Run: headless pygame with SDL's dummy video driver; simulated clock (each Clock.tick advances the game by its frame time, no real sleeping); random seed 0; keys injected as events and as key.get_pressed() state; no mouse input.
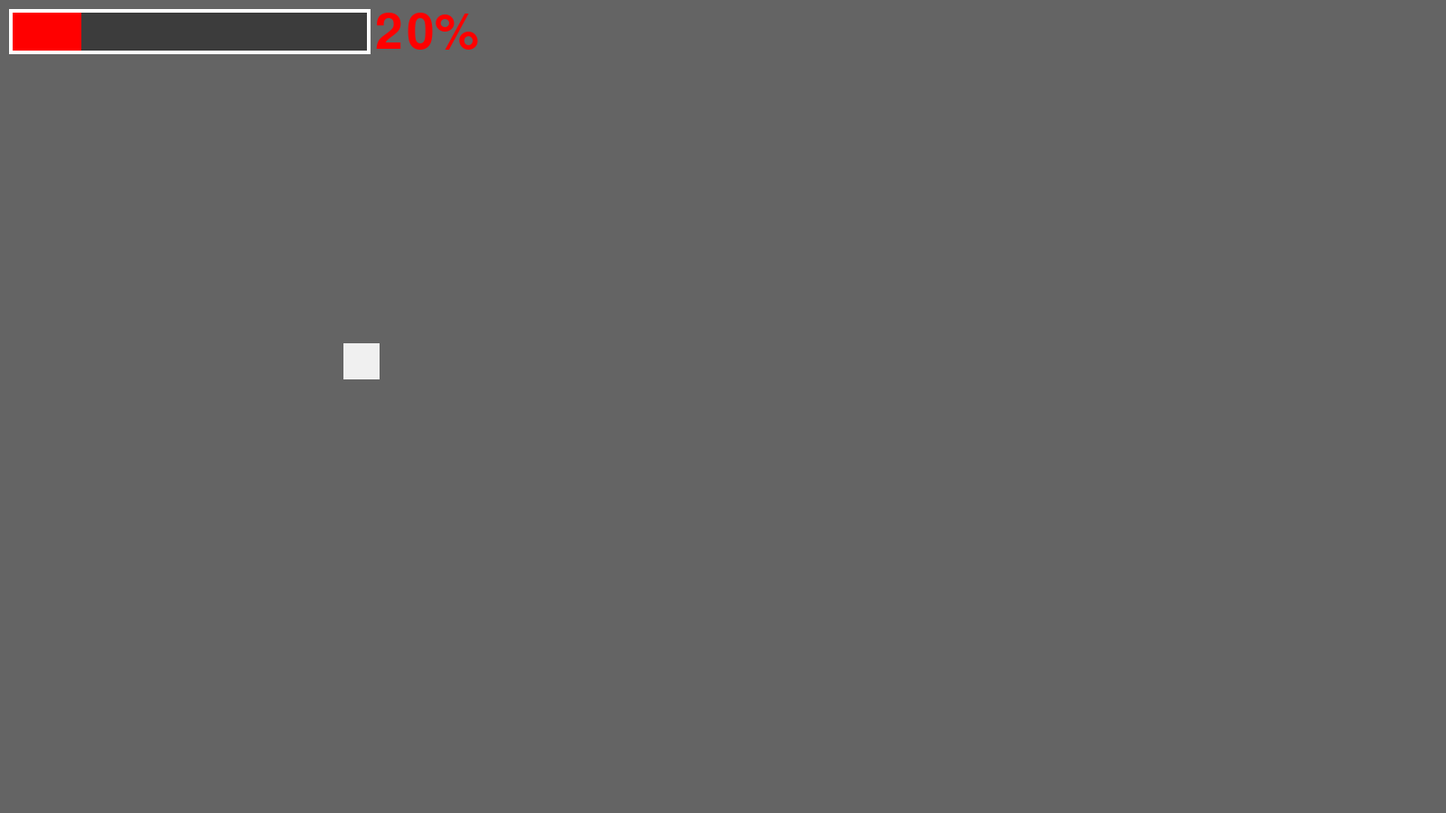
Frame 1 of 4 · flips 1–60 · no input
Frame 2 of 4 · flips 61–180 · tapped SPACE, RETURN · held RIGHT (→), D · screen unchanged from frame 1, image omitted
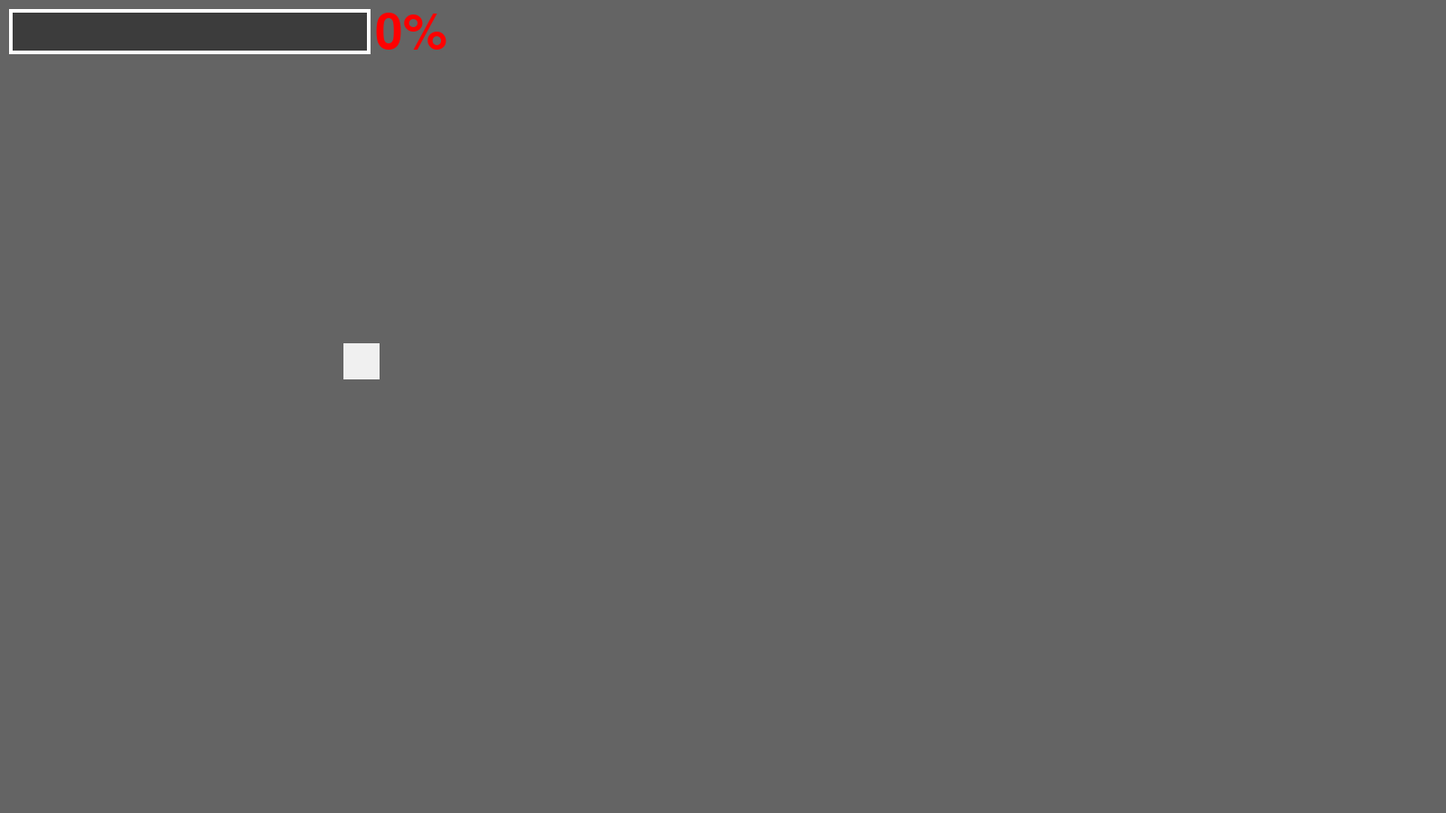
Frame 3 of 4 · flips 181–300 · held DOWN (↓), S
Frame 4 of 4 · flips 301–420 · held LEFT (←), A, UP (↑), W · screen same as frame 1, image omitted

The pygame program that drew these frames:

import pygame, sys

class Player(pygame.sprite.Sprite):
    def __init__(self):
        super().__init__()
        self.image = pygame.Surface((40, 40))
        self.image.fill((240, 240, 240))
        self.rect = self.image.get_rect(center=(400, 400))

        self.current_health = 200
        self.maximum_health = 1000
        self.health_bar_length = 400
        self.health_ratio = self.maximum_health / self.health_bar_length

    def get_damage(self, amount):
        if self.current_health > 0:
            self.current_health -= amount
        if self.current_health <= 0:
            self.current_health = 0

    def get_health(self, amount):
        if self.current_health < self.maximum_health:
            self.current_health += amount
        if self.current_health >= self.maximum_health:
            self.current_health = self.maximum_health

    def basic_health(self):
        # Draw background (grey bar)
        pygame.draw.rect(screen, (60, 60, 60), (10, 10, self.health_bar_length, 50))
        pygame.draw.rect(screen, (255, 0, 0), (10, 10, self.current_health / self.health_ratio, 50))
        pygame.draw.rect(screen, (255,255,255),(10,10,self.health_bar_length,50),4)

        font = pygame.font.SysFont(None,80)
        health_percent = int((self.current_health / self.maximum_health) * 100)
        text = font.render(f"{health_percent}%", True, (255, 0, 0))
        screen.blit(text, (15 + self.health_bar_length, 10))

    def update(self):
        self.basic_health()


pygame.init()
screen = pygame.display.set_mode((1600, 900))
clock = pygame.time.Clock()
player = pygame.sprite.GroupSingle(Player())

while True:
    for event in pygame.event.get():
        if event.type == pygame.QUIT:
            pygame.quit()
            sys.exit()

        if event.type == pygame.KEYDOWN:
            if event.key == pygame.K_UP:
                player.sprite.get_health(200)   
            if event.key == pygame.K_DOWN:
                player.sprite.get_damage(200)  

    screen.fill((100, 100, 100))
    player.draw(screen)
    player.update()
    pygame.display.update()
    clock.tick(60)
